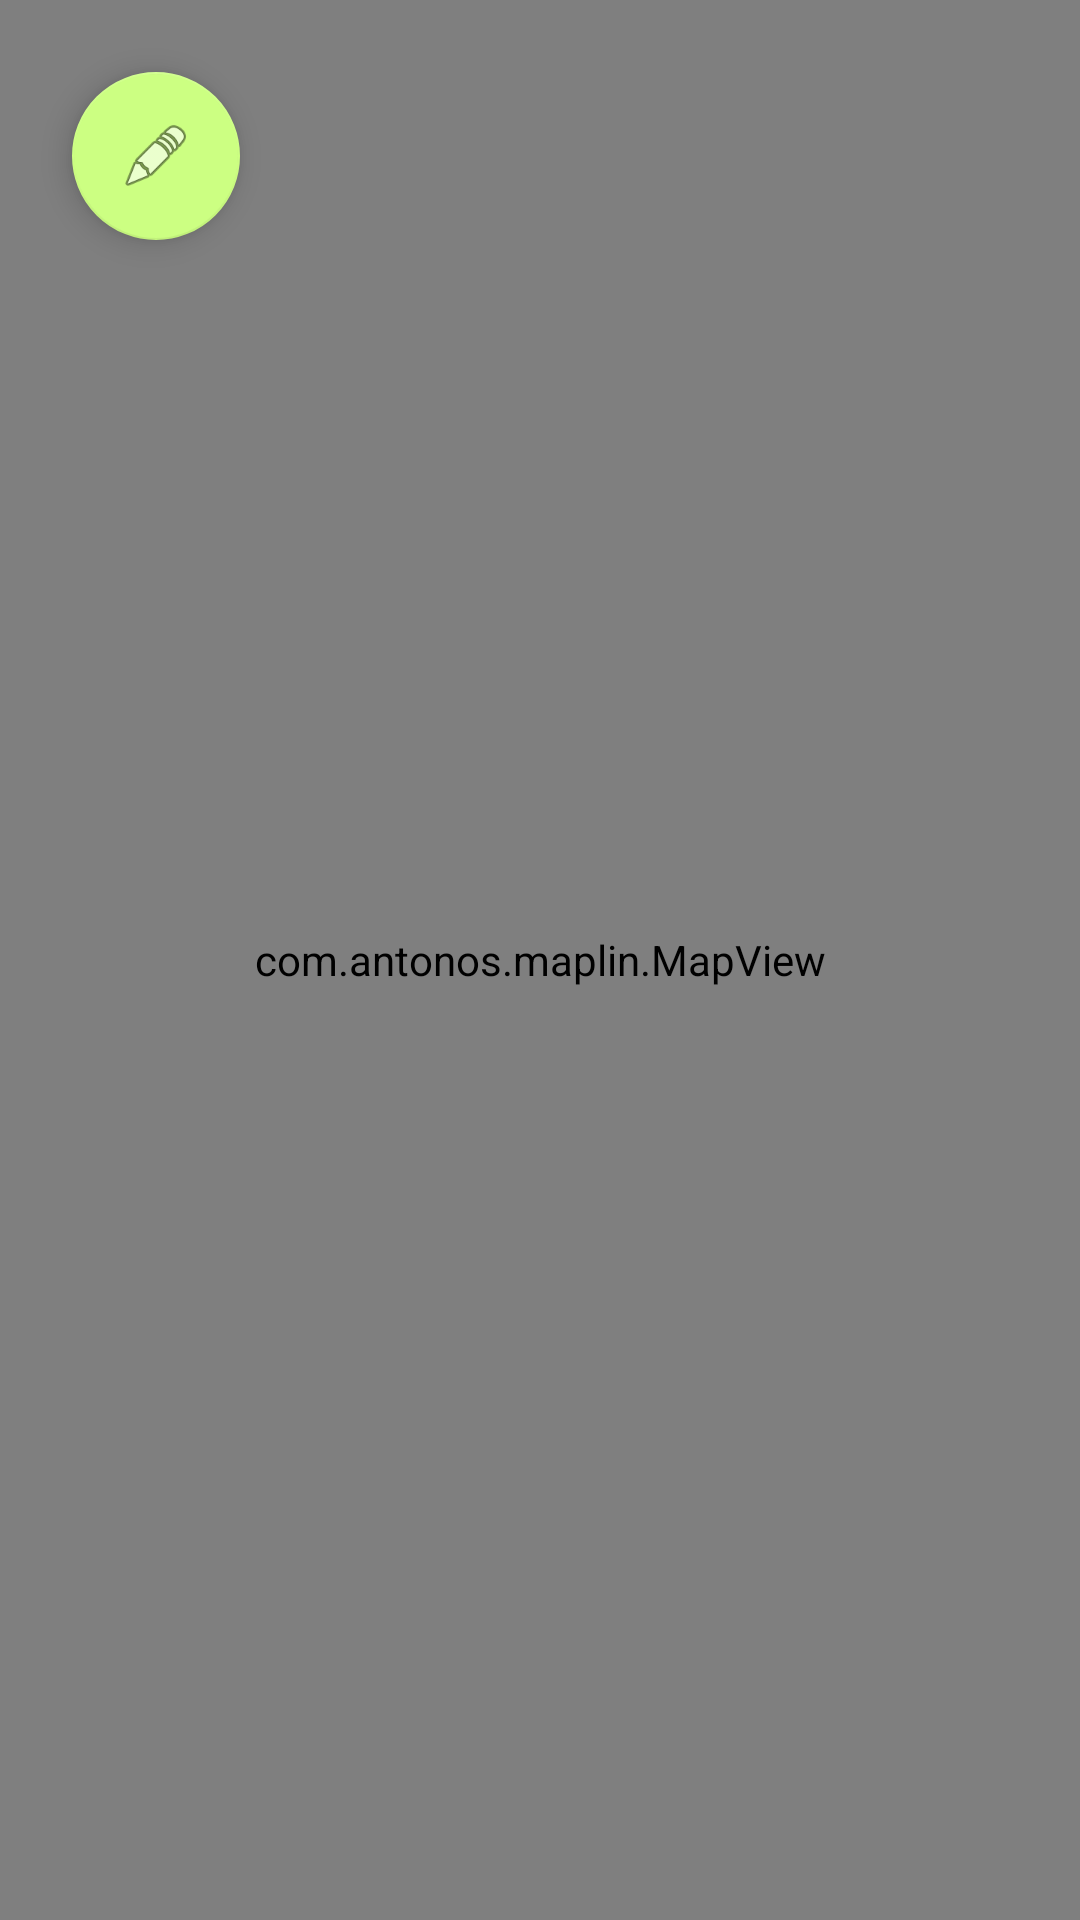

Layout XML and referenced resources for this Android screen:
<!-- AndroidManifest.xml: application theme AppTheme -->
<!-- res/layout/editor_activity.xml -->
<?xml version="1.0" encoding="utf-8"?>
<androidx.coordinatorlayout.widget.CoordinatorLayout
    xmlns:android="http://schemas.android.com/apk/res/android"
    xmlns:app="http://schemas.android.com/apk/res-auto"
    xmlns:tools="http://schemas.android.com/tools"
    android:layout_width="match_parent"
    android:layout_height="match_parent"
    android:fitsSystemWindows="true"
    tools:context=".EditorActivity">

    
    <include layout="@layout/map_view" />

    <com.google.android.material.floatingactionbutton.FloatingActionButton
        android:id="@+id/fab"
        android:layout_width="wrap_content"
        android:layout_height="wrap_content"
        android:layout_margin="@dimen/fab_margin"
        app:layout_anchorGravity="top|end"
        app:srcCompat="@android:drawable/ic_menu_edit" />

</androidx.coordinatorlayout.widget.CoordinatorLayout>
<!-- res/layout/map_view.xml (included above) -->
<?xml version="1.0" encoding="utf-8"?>
<FrameLayout
    xmlns:android="http://schemas.android.com/apk/res/android"
    xmlns:app="http://schemas.android.com/apk/res-auto"
    xmlns:tools="http://schemas.android.com/tools"
    android:id="@+id/map_frame_layout"
    android:layout_width="match_parent"
    android:layout_height="match_parent">

    
    <com.example.maplin.MapView
        android:id="@+id/map_view"
        android:layout_width="match_parent"
        android:layout_height="match_parent"
        android:layout_gravity="center"

        android:src="@drawable/larger_beans"
        android:scaleType="centerCrop" />

</FrameLayout>
<!-- resources referenced by this layout -->
<resources>
  <dimen name="fab_margin">24dp</dimen>
  <!-- drawable larger_beans: jpg bitmap (drawable-xhdpi, 587354 bytes) -->
  <style name="AppTheme" parent="Theme.AppCompat.Light.DarkActionBar">
        
        <item name="colorPrimary">#defcf5</item>
        <item name="colorPrimaryDark">#639186</item>
        <item name="colorAccent">@color/colorAccent</item>
        <item name="android:textColor">#464147</item>
        
        
      </style>
  <color name="colorAccent">#ccff82</color>
</resources>
